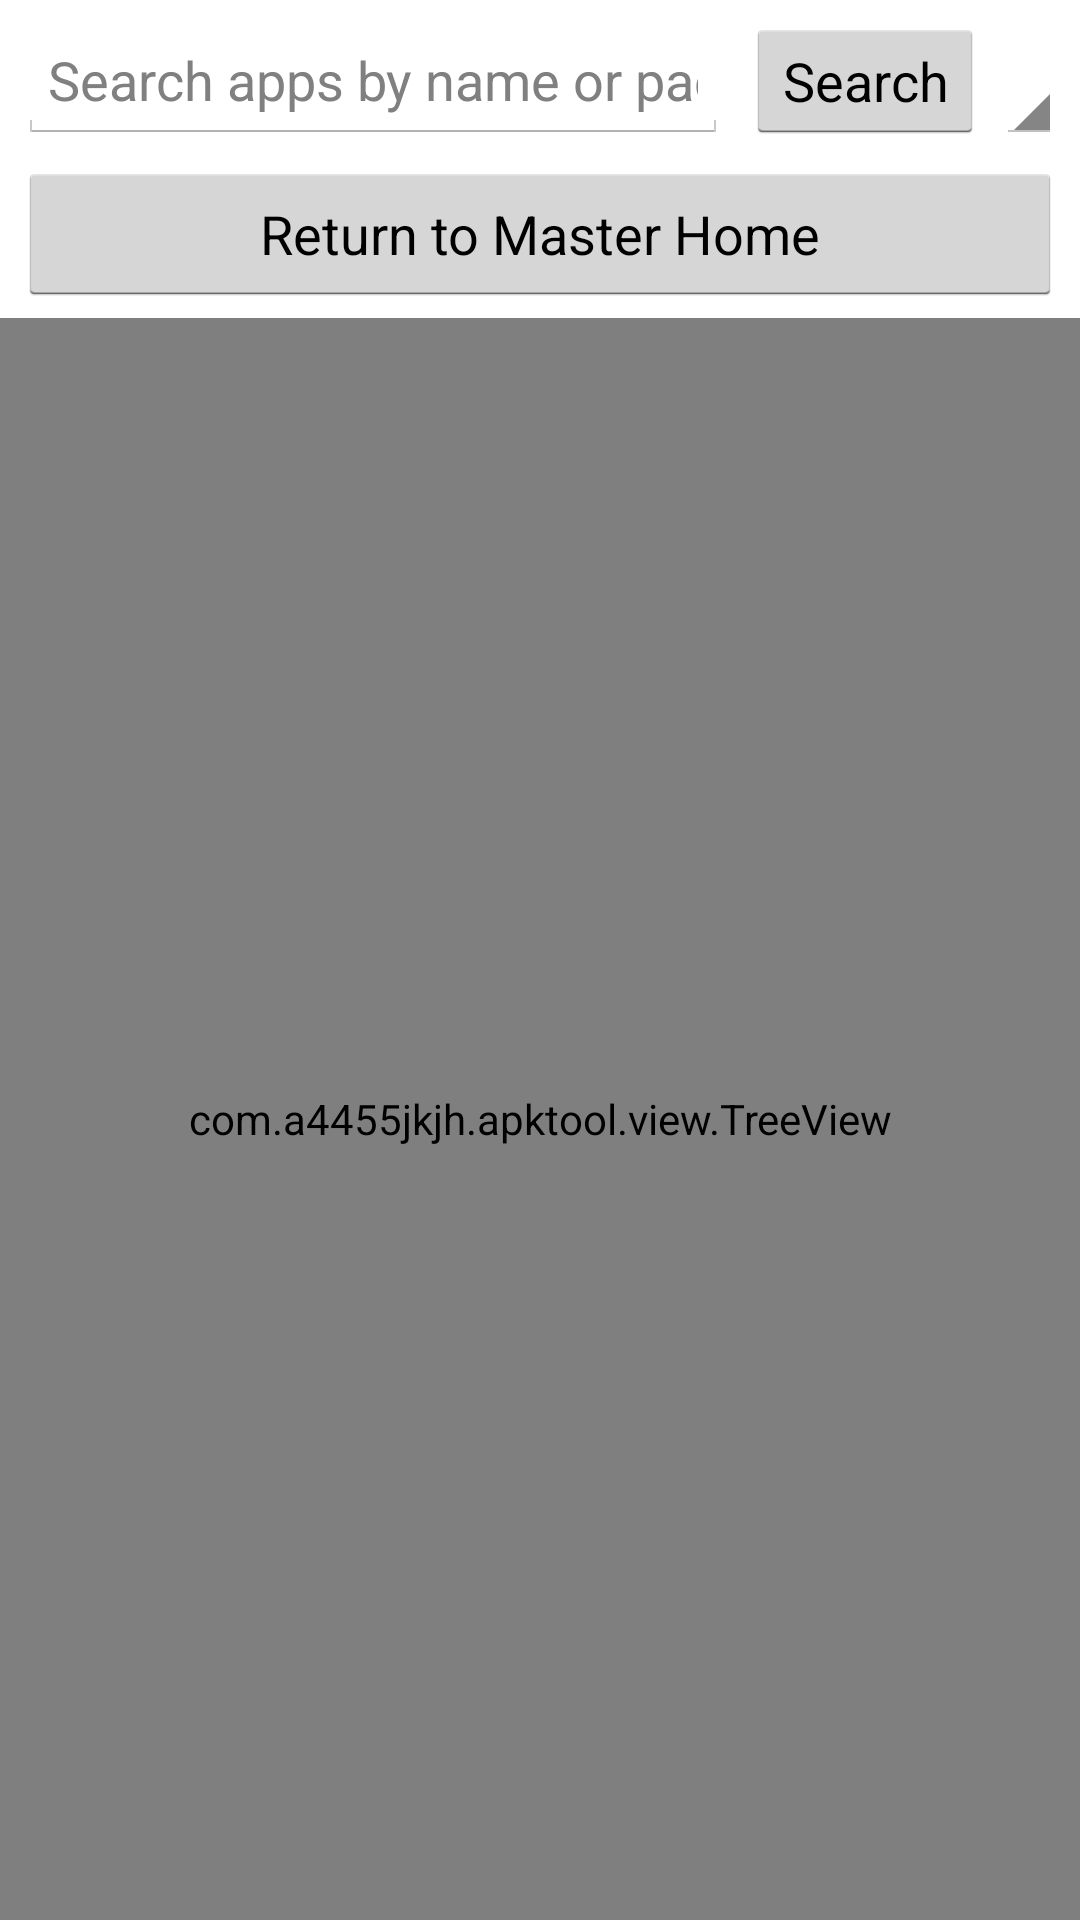

Layout XML and referenced resources for this Android screen:
<!-- AndroidManifest.xml: application theme AppThemeLight -->
<!-- res/layout/applications.xml -->
<?xml version="1.0" encoding="utf-8"?>
<LinearLayout xmlns:android="http://schemas.android.com/apk/res/android"
    android:layout_width="match_parent"
    android:layout_height="match_parent"
    android:orientation="vertical"
    android:background="?android:attr/windowBackground">

    <LinearLayout
        android:layout_width="match_parent"
        android:layout_height="wrap_content"
        android:orientation="horizontal"
        android:gravity="center_vertical"
        android:padding="6dp">

        <EditText
            android:id="@+id/apps_search"
            android:layout_width="0dp"
            android:layout_height="42dp"
            android:layout_weight="1"
            android:hint="@string/apps_search_hint"
            android:singleLine="true"
            android:inputType="text"
            android:paddingLeft="10dp"
            android:paddingRight="10dp" />

        <Button
            android:id="@+id/apps_search_button"
            android:layout_width="wrap_content"
            android:layout_height="42dp"
            android:layout_marginLeft="6dp"
            android:text="@string/search" />

        <Spinner
            android:id="@+id/apps_sort"
            android:layout_width="wrap_content"
            android:layout_height="42dp"
            android:layout_marginLeft="4dp" />
    </LinearLayout>

    <Button
        android:id="@+id/apps_master_home"
        android:layout_width="match_parent"
        android:layout_height="wrap_content"
        android:layout_marginLeft="6dp"
        android:layout_marginRight="6dp"
        android:layout_marginBottom="4dp"
        android:text="@string/return_master_home" />

    <com.a4455jkjh.apktool.view.TreeView
        android:id="@+id/apps_tree"
        android:layout_width="match_parent"
        android:layout_height="0dp"
        android:layout_weight="1" />
</LinearLayout>
<!-- resources referenced by this layout -->
<resources>
  <string name="apps_search_hint">Search apps by name or package</string>
  <string name="return_master_home">Return to Master Home</string>
  <string name="search">Search</string>
  <style name="AppThemeLight" parent="@android:style/Theme.Holo.Light">
          <item name="android:windowBackground">@color/app_background_light</item>
          <item name="color_app_background">@color/app_background_light</item>
          <item name="files_back">@drawable/undo_menu</item>
  	</style>
  <color name="app_background_light">#ffffffff</color>
</resources>
